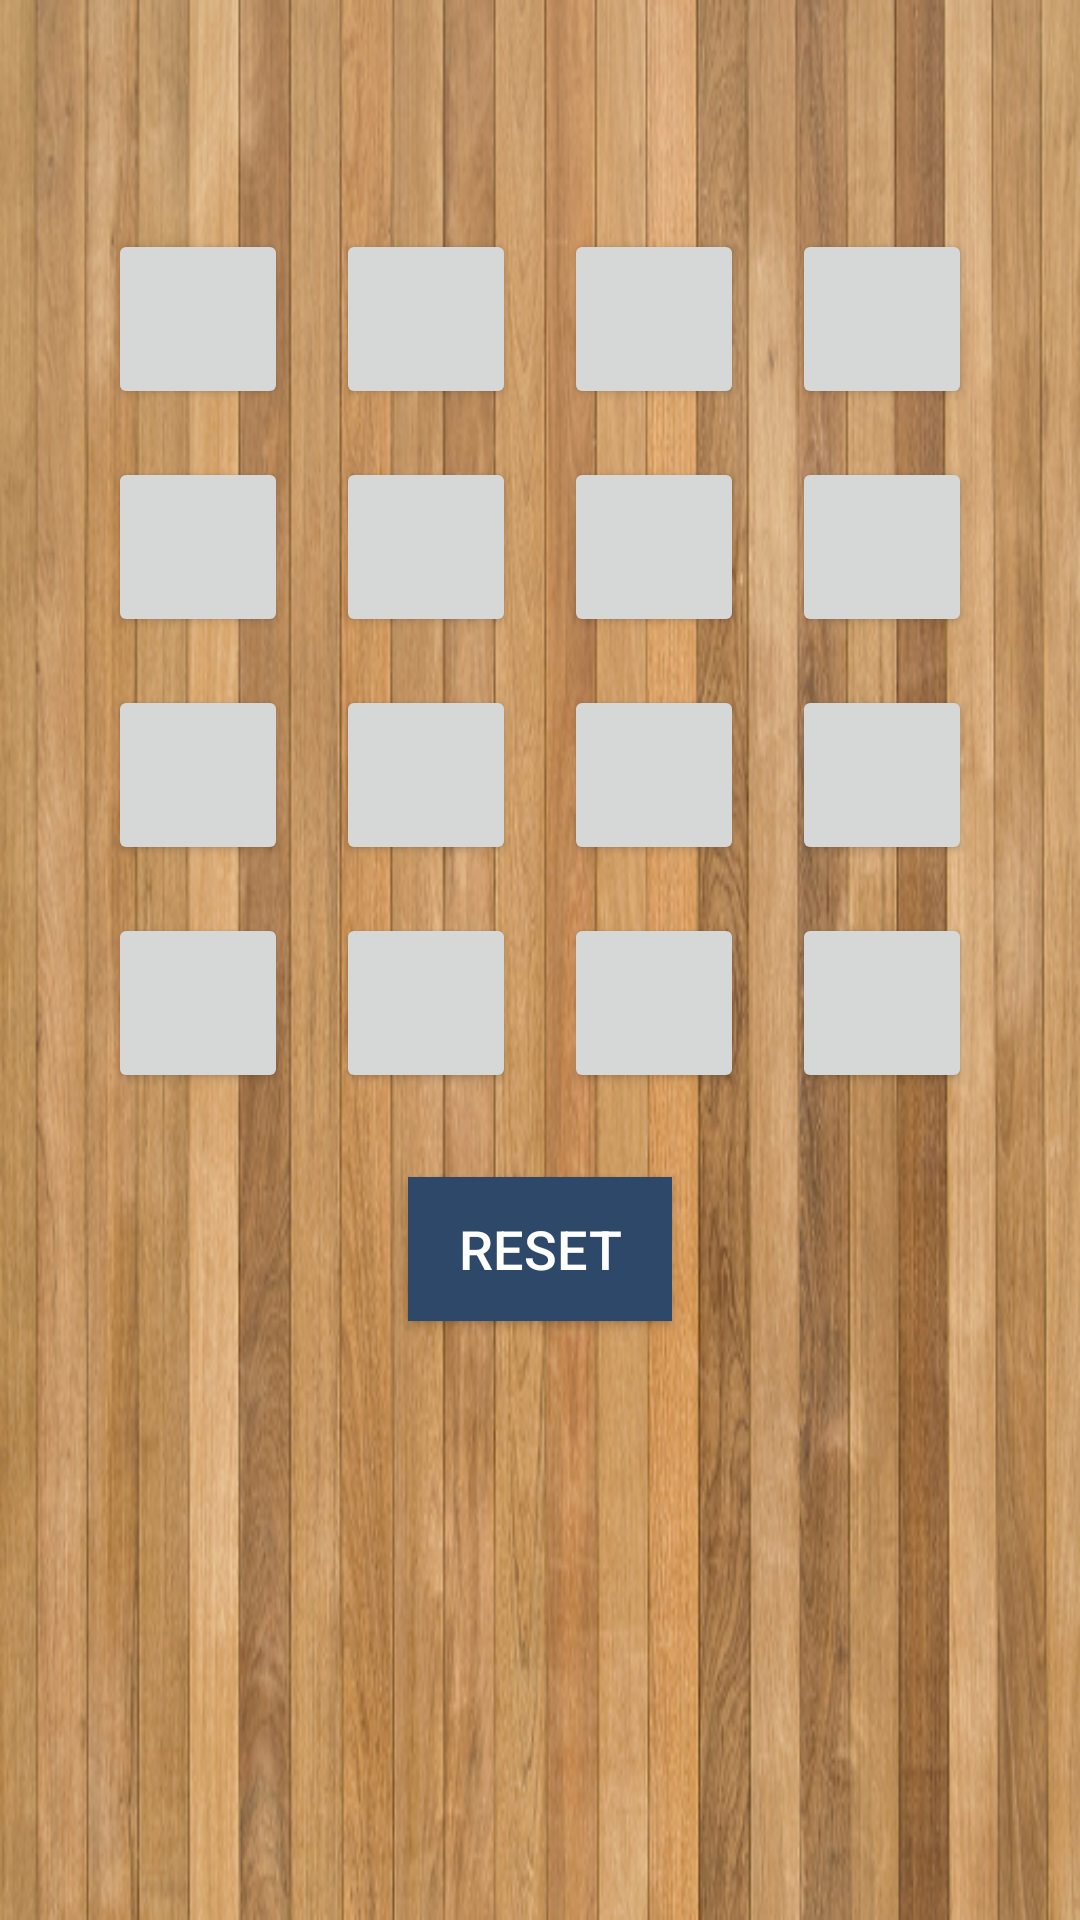

Android layout source for this screen:
<!-- AndroidManifest.xml: application theme AppTheme -->
<!-- res/layout/four_grid.xml -->
<?xml version="1.0" encoding="utf-8"?>

<RelativeLayout xmlns:android="http://schemas.android.com/apk/res/android"
    android:id="@+id/activity_main"
    android:layout_width="match_parent"
    android:layout_height="match_parent"
    android:background="@drawable/board"
    >

    <TextView
        android:id="@+id/status"
        android:layout_width="wrap_content"
        android:layout_height="wrap_content"
        android:textColor="#424242"
        android:textSize="18sp"
        android:layout_centerHorizontal="true"
        android:layout_margin="12dp"
        android:padding="8dp"
        />

    <TableLayout
        android:id="@+id/gameBoard"
        android:layout_width="wrap_content"
        android:layout_height="wrap_content"
        android:layout_centerHorizontal="true"
        android:layout_below="@+id/status"
        android:rowCount="5"
        android:columnCount="5"
        android:padding="4dp">


        <TableRow>

            <Button
                android:id="@+id/box1"
                android:layout_width="60dp"
                android:layout_height="60dp"
                android:textSize="22sp"
                android:textColor="#FFFFFF"
                android:gravity="center"
                android:layout_margin="8dp"
                />

            <Button
                android:id="@+id/box2"
                android:layout_width="60dp"
                android:layout_height="60dp"
                android:textSize="22sp"
                android:textColor="#FFFFFF"
                android:gravity="center"
                android:layout_margin="8dp"
                />

            <Button
                android:id="@+id/box3"
                android:layout_width="60dp"
                android:layout_height="60dp"
                android:textSize="22sp"
                android:textColor="#FFFFFF"
                android:gravity="center"
                android:layout_margin="8dp"
                />

            <Button
                android:id="@+id/box4"
                android:layout_width="60dp"
                android:layout_height="60dp"
                android:textSize="22sp"
                android:textColor="#FFFFFF"
                android:gravity="center"
                android:layout_margin="8dp"
                />
        </TableRow>

        <TableRow>

            <Button
                android:id="@+id/box5"
                android:layout_width="60dp"
                android:layout_height="60dp"
                android:textSize="22sp"
                android:textColor="#FFFFFF"
                android:gravity="center"
                android:layout_margin="8dp"
                />

            <Button
                android:id="@+id/box6"
                android:layout_width="60dp"
                android:layout_height="60dp"
                android:textSize="22sp"
                android:textColor="#FFFFFF"
                android:gravity="center"
                android:layout_margin="8dp"
                />

            <Button
                android:id="@+id/box7"
                android:layout_width="60dp"
                android:layout_height="60dp"
                android:textSize="22sp"
                android:textColor="#FFFFFF"
                android:gravity="center"
                android:layout_margin="8dp"
                />

            <Button
                android:id="@+id/box8"
                android:layout_width="60dp"
                android:layout_height="60dp"
                android:textSize="22sp"
                android:textColor="#FFFFFF"
                android:gravity="center"
                android:layout_margin="8dp"
                />

        </TableRow>

        <TableRow>

            <Button
                android:id="@+id/box9"
                android:layout_width="60dp"
                android:layout_height="60dp"
                android:textSize="22sp"
                android:textColor="#FFFFFF"
                android:gravity="center"
                android:layout_margin="8dp"
                />

            <Button
                android:id="@+id/box10"
                android:layout_width="60dp"
                android:layout_height="60dp"
                android:textSize="22sp"
                android:textColor="#FFFFFF"
                android:gravity="center"
                android:layout_margin="8dp"
                />

            <Button
                android:id="@+id/box11"
                android:layout_width="60dp"
                android:layout_height="60dp"
                android:textSize="22sp"
                android:textColor="#FFFFFF"
                android:gravity="center"
                android:layout_margin="8dp"
                />

            <Button
                android:id="@+id/box12"
               android:layout_width="60dp"
                android:layout_height="60dp"
                android:textSize="22sp"
                android:textColor="#FFFFFF"
                android:gravity="center"
                android:layout_margin="8dp"
                />

        </TableRow>

        <TableRow>

            <Button
                android:id="@+id/box13"
                android:layout_width="60dp"
                android:layout_height="60dp"
                android:textSize="22sp"
                android:textColor="#FFFFFF"
                android:gravity="center"
                android:layout_margin="8dp"
                />

            <Button
                android:id="@+id/box14"
                android:layout_width="60dp"
                android:layout_height="60dp"
                android:textSize="22sp"
                android:textColor="#FFFFFF"
                android:gravity="center"
                android:layout_margin="8dp"
                />

            <Button
                android:id="@+id/box15"
                android:layout_width="60dp"
                android:layout_height="60dp"
                android:textSize="22sp"
                android:textColor="#FFFFFF"
                android:gravity="center"
                android:layout_margin="8dp"
                />

            <Button
                android:id="@+id/box16"
                android:layout_width="60dp"
                android:layout_height="60dp"
                android:textSize="22sp"
                android:textColor="#FFFFFF"
                android:gravity="center"
                android:layout_margin="8dp"
                />

        </TableRow>

    </TableLayout>

    <Button
        android:id="@+id/reset"
        android:layout_width="wrap_content"
        android:layout_height="wrap_content"
        android:layout_below="@+id/gameBoard"
        android:layout_centerHorizontal="true"
        android:layout_margin="16dp"
        android:padding="8dp"
        android:text="RESET"
        android:textSize="18sp"
        android:textColor="#FFFFFF"
        android:background="@color/button"
        />

</RelativeLayout>
<!-- resources referenced by this layout -->
<resources>
  <color name="button">#2e4869</color>
  <!-- drawable board: png bitmap (drawable, 461219 bytes) -->
  <style name="AppTheme" parent="Theme.AppCompat.Light.DarkActionBar">
          
          
          <item name="colorPrimary">#2e4869</item>
      </style>
</resources>
